Run: headless pygame with SDL's dummy video driver; simulated clock (each Clock.tick advances the game by its frame time, no real sleeping); random seed 0; keys injected as events and as key.get_pressed() state; mouse plan: one left click at the window centre at the start of phase 2, then a move to the lower-right quarter at the start of phase 3.
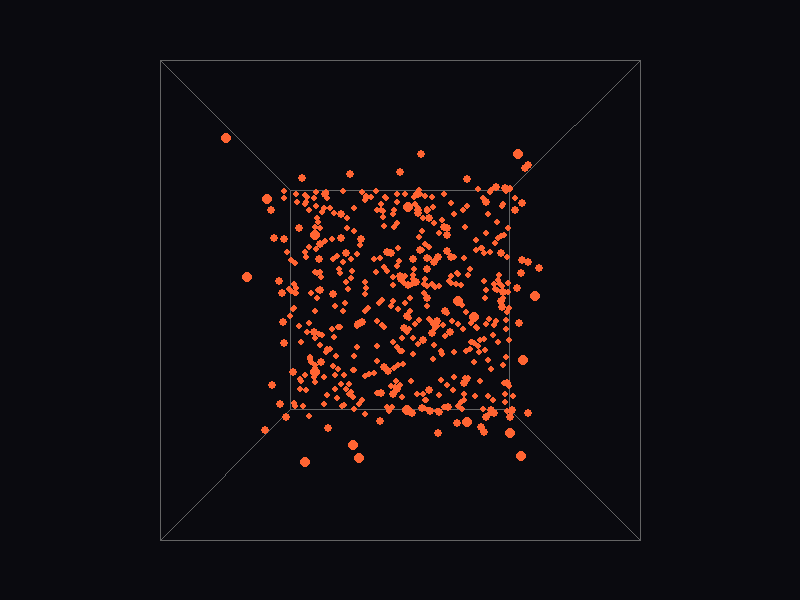
Frame 1 of 4 · flips 1–60 · no input
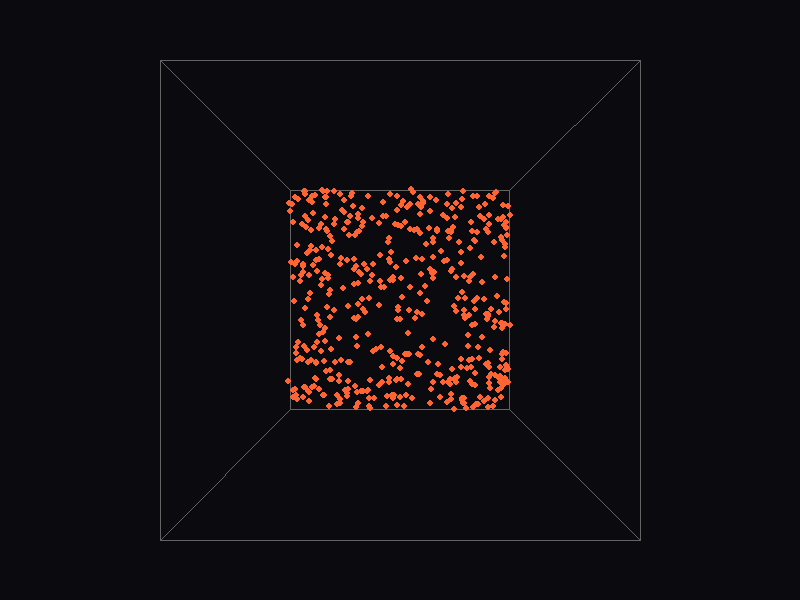
Frame 2 of 4 · flips 61–180 · clicked the window centre · tapped SPACE, RETURN · held RIGHT (→), D
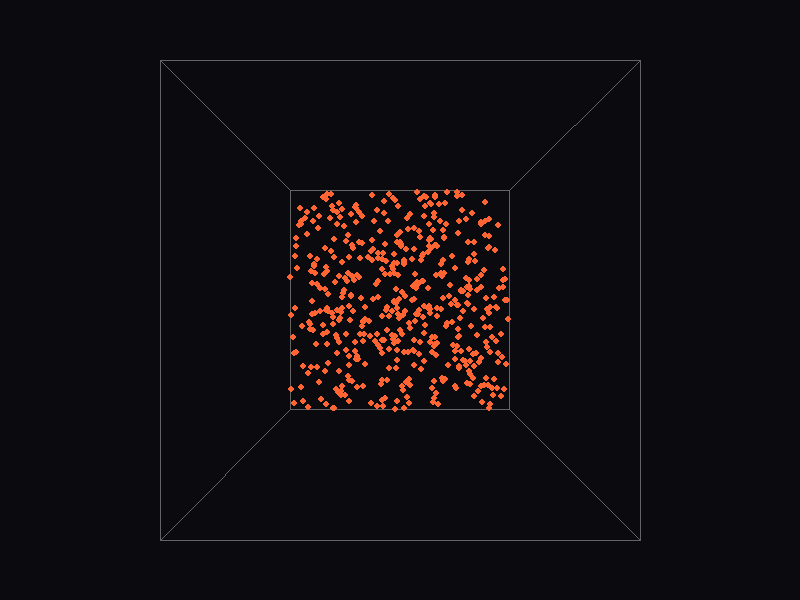
Frame 3 of 4 · flips 181–300 · moved the mouse to the lower-right quarter · held DOWN (↓), S
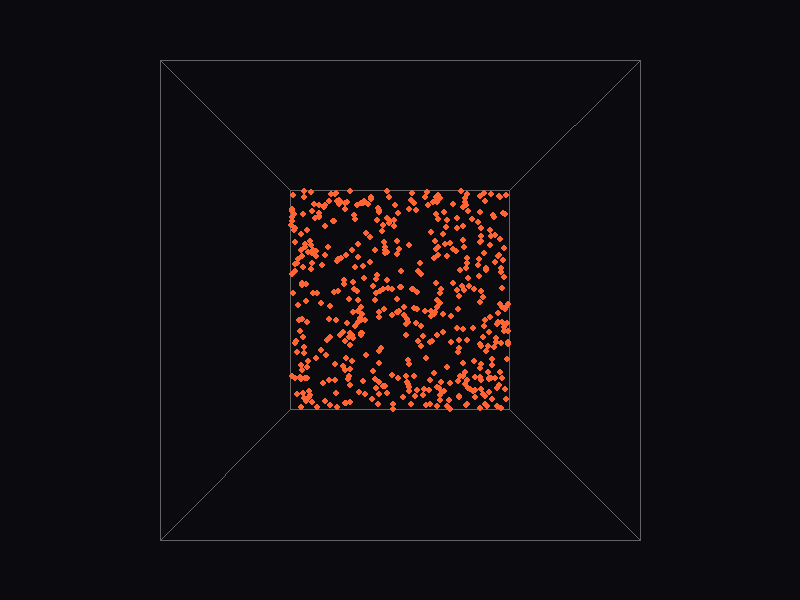
Frame 4 of 4 · flips 301–420 · held LEFT (←), A, UP (↑), W

The pygame program that drew these frames:

import pygame
import math
import random

# --- Settings ---
WIDTH, HEIGHT = 800, 600
FPS = 60
PARTICLE_COUNT = 500
CUBE_SIZE = 150  # Half-length of the cube side

class Particle:
    def __init__(self):
        # 3D coordinates inside the cube (-CUBE_SIZE to CUBE_SIZE)
        self.pos = [random.uniform(-CUBE_SIZE, CUBE_SIZE) for _ in range(3)]
        self.vel = [random.uniform(-2, 2) for _ in range(3)]
        self.color = (255, 100, 50)

    def update(self, gravity_vec):
        # Apply "gravity" based on cube rotation
        for i in range(3):
            self.vel[i] += gravity_vec[i] * 0.1
            self.pos[i] += self.vel[i]
            
            # Simple bounce logic inside the 3D box
            if abs(self.pos[i]) > CUBE_SIZE:
                self.vel[i] *= -0.5 # Damping
                self.pos[i] = math.copysign(CUBE_SIZE, self.pos[i])

def rotate_3d(x, y, z, angle_x, angle_y):
    # Rotate around Y axis
    ny = y
    nx = x * math.cos(angle_y) + z * math.sin(angle_y)
    nz = -x * math.sin(angle_y) + z * math.cos(angle_y)
    # Rotate around X axis
    y, z = ny, nz
    ny = y * math.cos(angle_x) - z * math.sin(angle_x)
    nz = y * math.sin(angle_x) + z * math.cos(angle_x)
    return nx, ny, nz

def project(x, y, z):
    # Simple perspective projection
    factor = 400 / (400 + z)
    px = x * factor + WIDTH // 2
    py = y * factor + HEIGHT // 2
    return int(px), int(py)

# --- Initialize ---
pygame.init()
screen = pygame.display.set_mode((WIDTH, HEIGHT))
clock = pygame.time.Clock()
particles = [Particle() for _ in range(PARTICLE_COUNT)]

angle_x = angle_y = 0
dragging = False
last_mouse_pos = (0, 0)

# Cube edges for drawing the wireframe
edges = [(0,1),(1,2),(2,3),(3,0),(4,5),(5,6),(6,7),(7,4),(0,4),(1,5),(2,6),(3,7)]
vertices = [
    [-1,-1,-1], [1,-1,-1], [1,1,-1], [-1,1,-1],
    [-1,-1,1], [1,-1,1], [1,1,1], [-1,1,1]
]

running = True
while running:
    screen.fill((10, 10, 15))
    dt = clock.tick(FPS)

    for event in pygame.event.get():
        if event.type == pygame.QUIT: running = False
        if event.type == pygame.MOUSEBUTTONDOWN: dragging = True
        if event.type == pygame.MOUSEBUTTONUP: dragging = False

    # Interaction: Rotate cube with mouse
    if dragging:
        mouse_x, mouse_y = pygame.mouse.get_pos()
        angle_y += (mouse_x - last_mouse_pos[0]) * 0.01
        angle_x -= (mouse_y - last_mouse_pos[1]) * 0.01
    last_mouse_pos = pygame.mouse.get_pos()

    # Calculate Gravity Vector based on rotation
    # This makes particles "fall" toward the current bottom of the cube
    grav = [math.sin(angle_y), math.sin(angle_x), math.cos(angle_x)]

    # Draw Cube Edges
    projected_verts = []
    for v in vertices:
        rx, ry, rz = rotate_3d(v[0]*CUBE_SIZE, v[1]*CUBE_SIZE, v[2]*CUBE_SIZE, angle_x, angle_y)
        projected_verts.append(project(rx, ry, rz))

    for edge in edges:
        pygame.draw.line(screen, (100, 100, 100), projected_verts[edge[0]], projected_verts[edge[1]], 1)

    # Update and Draw Particles
    for p in particles:
        p.update(grav)
        rx, ry, rz = rotate_3d(p.pos[0], p.pos[1], p.pos[2], angle_x, angle_y)
        pos_2d = project(rx, ry, rz)
        
        # Draw particle (size varies by depth for 3D effect)
        size = max(1, int(5 * (400 / (400 + rz))))
        pygame.draw.circle(screen, p.color, pos_2d, size)

    pygame.display.flip()

pygame.quit()
